Run: headless pygame with SDL's dummy video driver; simulated clock (each Clock.tick advances the game by its frame time, no real sleeping); random seed 0; keys injected as events and as key.get_pressed() state; no mouse input.
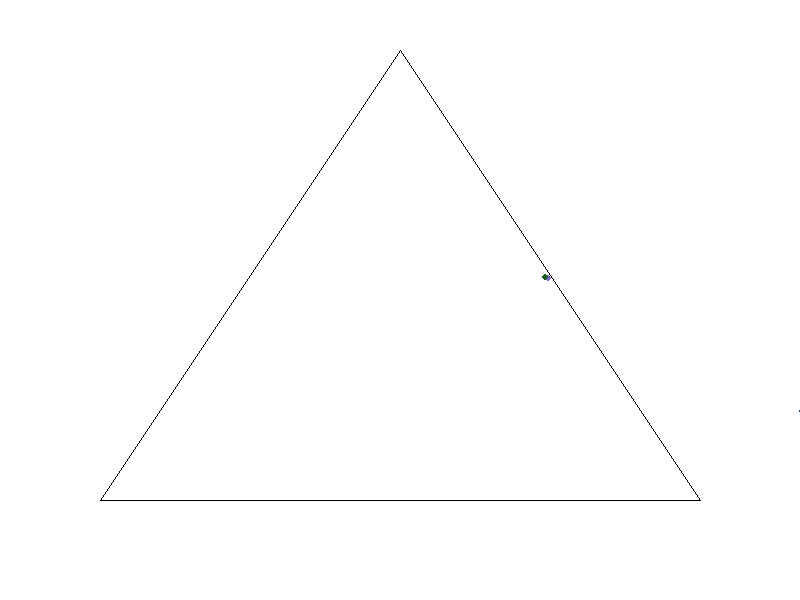
Frame 1 of 4 · flips 1–60 · no input
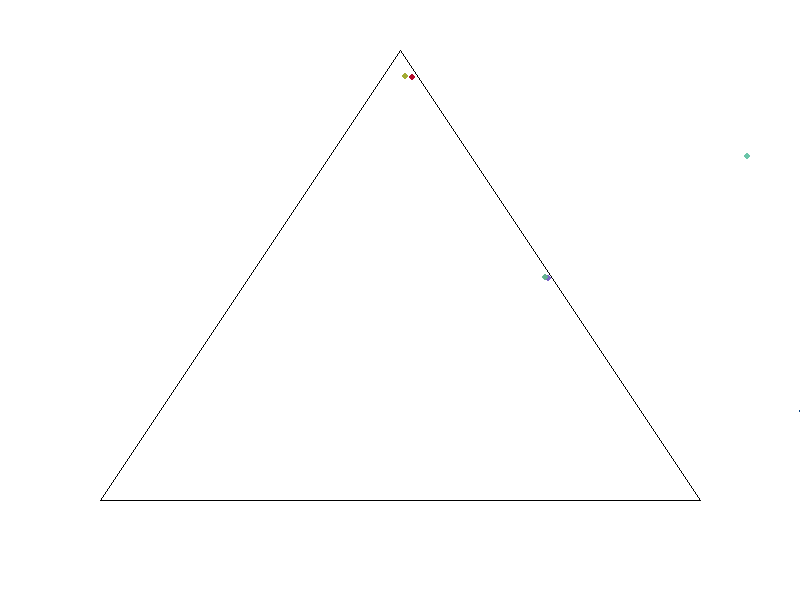
Frame 2 of 4 · flips 61–180 · tapped SPACE, RETURN · held RIGHT (→), D
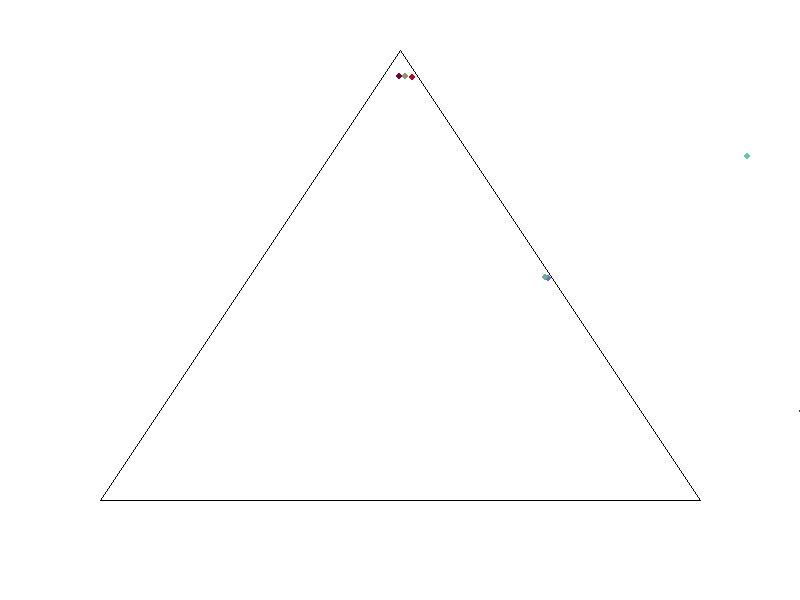
Frame 3 of 4 · flips 181–300 · held DOWN (↓), S
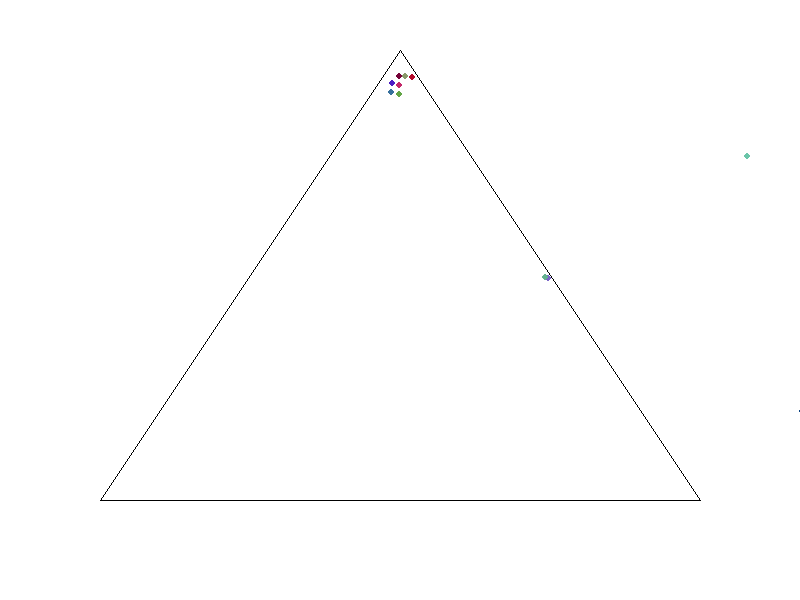
Frame 4 of 4 · flips 301–420 · held LEFT (←), A, UP (↑), W

The pygame program that drew these frames:

import random
import sys
import time

import pygame

# 0.4  0.1 0.1 0.4

def make_random_convex_combination(polygon):
    # Create random number 0 to 1 for each point's x and y
    combination_factors = []
    total = 0
    for i in range(len(polygon)):
        factor = random.random()
        combination_factors.append(factor)
        total += factor

    return make_convex_combination(polygon,combination_factors, total)


def make_convex_combination(polygon, combination_factors, total=1):

    combination_x = 0
    combination_y = 0
    for i in range(len(polygon)):
        combination_x += (combination_factors[i] / total) * polygon[i][0]
        combination_y += (combination_factors[i] / total) * polygon[i][1]

    return [int(combination_x), int(combination_y)]


pygame.init()

# Define some colors
BLACK    = (   0,   0,   0)
WHITE    = ( 255, 255, 255)
GREEN    = (   0, 255,   0)
RED      = ( 255,   0,   0)
BLUE     = (   0,   0, 255)

screen_size = (800,600)
screen = pygame.display.set_mode(screen_size)

font = pygame.font.Font(None, 50)

# Used to manage how fast the screen updates
clock = pygame.time.Clock()

#polygon = [ [400,50], [700,100], [750,300], [400,500], [100,300], [200,200]]
#polygon = [ [100,100], [500,100], [700,300], [500,500], [100,500]]
polygon = [ [400,50], [700,500], [100,500]]

screen.fill(WHITE)

for i in range(0, len(polygon)):
    pos1 = polygon[i]
    pos2 = polygon[(i + 1) % len(polygon)]
    pygame.draw.line(screen, BLACK, pos1, pos2, 1)

while True:
    for event in pygame.event.get():
        if event.type == pygame.QUIT: # If user clicked close
            sys.exit()

    combination_factors = [0,0,0]
    for i1 in range(1,101):
        combination_factors[0] = i1 * 0.01
        for i2 in range(1,101):
            combination_factors[1] = i2 * 0.01
            for i3 in range(1, 101):
                combination_factors[2] = i2 * 0.01
                total = sum(combination_factors)
                for i in range(len(combination_factors)):
                    combination_factors[i] /= total
                combination_pos = make_convex_combination(polygon,combination_factors, total)

                r = random.randint(0, 200)
                g = random.randint(0, 200)
                b = random.randint(0, 200)
                pygame.draw.circle(screen, (r, g, b), combination_pos, 3)

                pygame.display.flip()

    #combination_pos = make_random_convex_combination(polygon)
    # r = random.randint(0, 200)
    # g = random.randint(0, 200)
    # b = random.randint(0, 200)
    # pygame.draw.circle(screen, (r, g, b), combination_pos, 3)
    #
    # pygame.display.flip()
